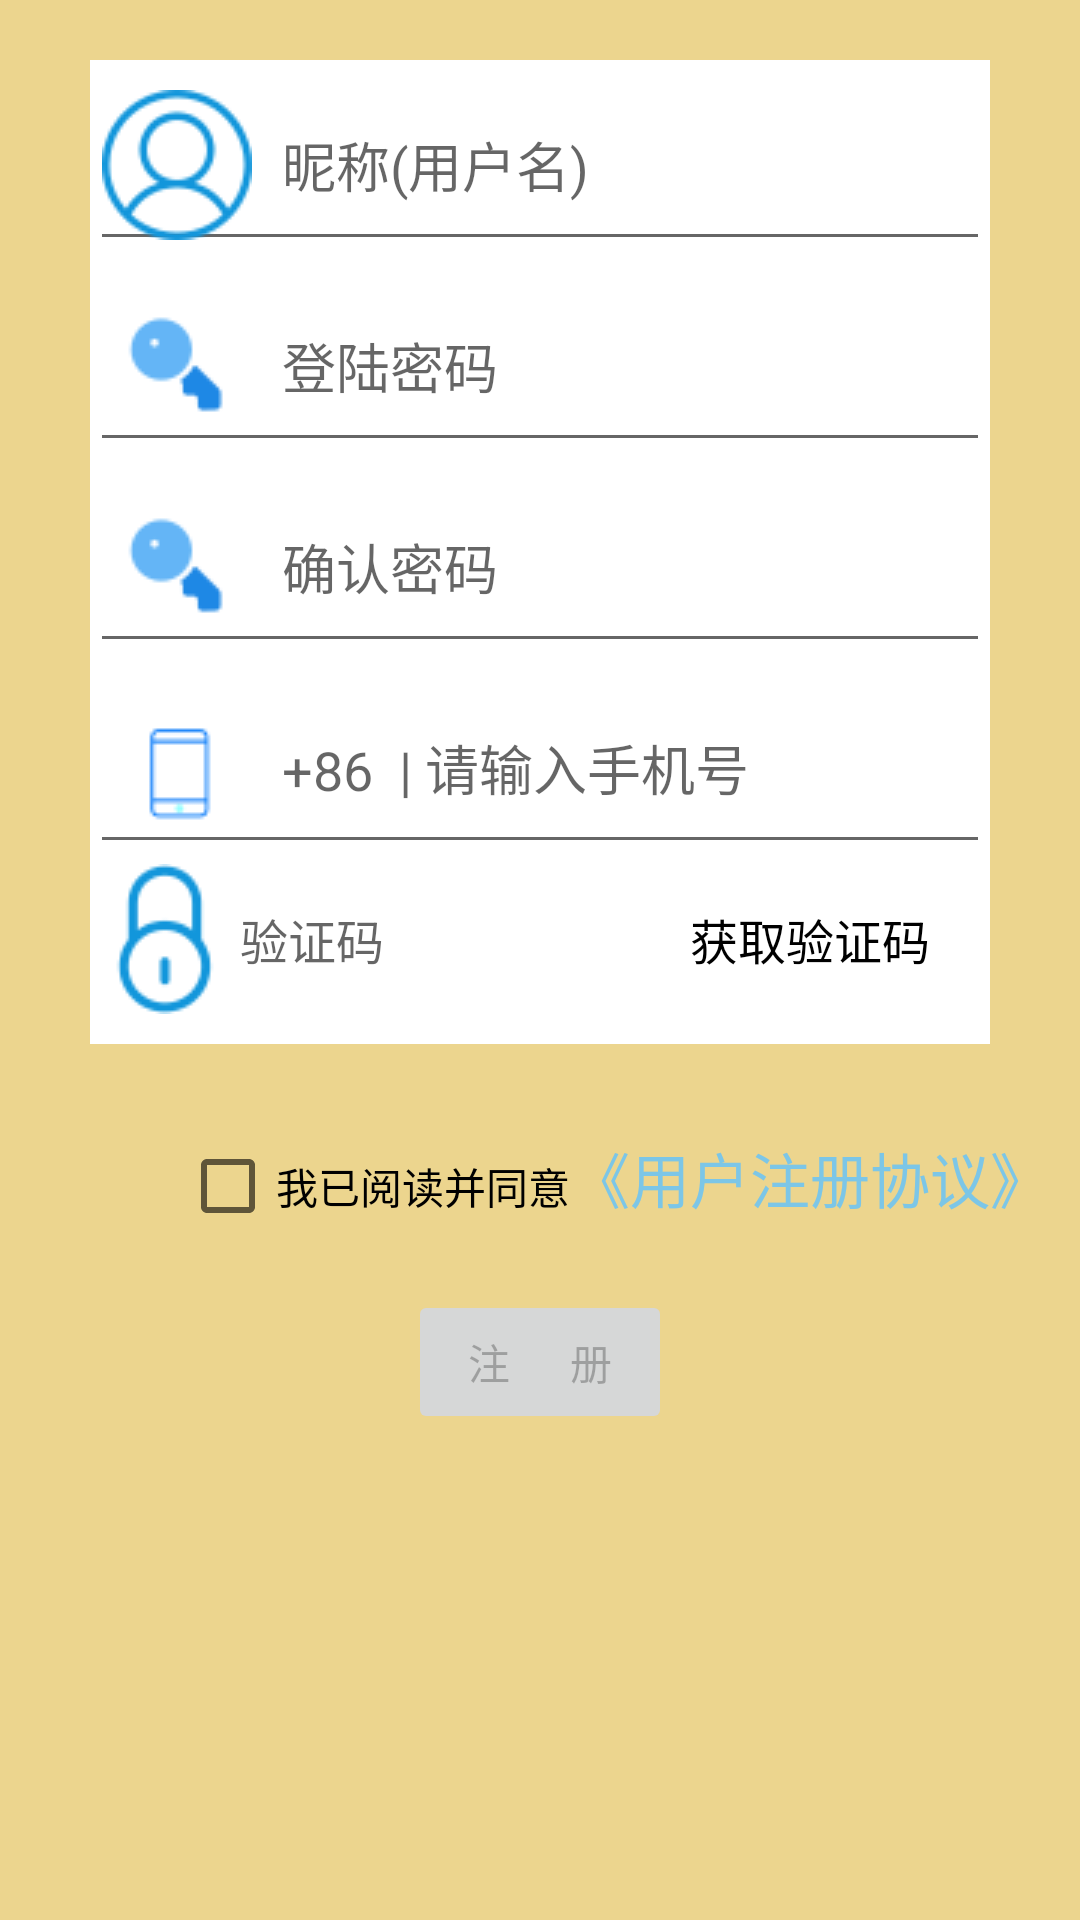

Here is an Android app screen rendered from its layout file. Give the layout XML and the strings, colors and styles it references.
<!-- AndroidManifest.xml: application theme Theme.AppCompat.DayNight.NoActionBar -->
<!-- res/layout/register.xml -->
<?xml version="1.0" encoding="utf-8"?>
<LinearLayout xmlns:android="http://schemas.android.com/apk/res/android"
    android:orientation="vertical"
    android:layout_width="match_parent"
    android:layout_height="match_parent"
    android:background="#ECD58E">
<TableLayout
    android:layout_marginLeft="30dp"
    android:layout_marginRight="30dp"
    android:layout_marginBottom="10dp"
    android:layout_marginTop="20dp"
    android:background="#FFFFFF"
    android:layout_width="match_parent"
    android:layout_height="wrap_content"
    android:stretchColumns="0">
    <TableRow>
        <EditText
            android:layout_width="match_parent"
            android:id="@+id/usrname"
            android:hint="昵称(用户名)"
            android:drawableLeft="@drawable/usrname"
            android:drawablePadding="10dp"
            />
    </TableRow>
    <TableRow>
        <EditText
            android:layout_width="match_parent"
            android:id="@+id/pwd1"
            android:hint="登陆密码"
            android:drawableLeft="@drawable/pwd2"
            android:drawablePadding="10dp"
            android:inputType="textPassword"
            />
    </TableRow>
    <TableRow>
        <EditText
            android:layout_width="match_parent"
            android:id="@+id/pwd2"
            android:hint="确认密码"
            android:drawableLeft="@drawable/pwd2"
            android:drawablePadding="10dp"
            android:inputType="textPassword"
            />
    </TableRow>
    <TableRow>
            <EditText
                android:layout_width="match_parent"
                android:layout_height="wrap_content"
                android:id="@+id/phone"
                android:hint="+86  | 请输入手机号"
                android:drawableLeft="@drawable/phone1"
                android:drawablePadding="10dp"
                />
    </TableRow>
    <TableRow>
        <RelativeLayout
            android:layout_width="match_parent"
            android:layout_height="50dp"
            android:layout_marginRight="20dp"
            android:layout_marginBottom="10dp">

            <EditText
                android:drawableLeft="@drawable/yzm"
                android:id="@+id/code"
                android:layout_width="match_parent"
                android:layout_height="wrap_content"
                android:layout_centerVertical="true"
                android:layout_toLeftOf="@+id/get_code"
                android:background="@null"
                android:hint="验证码"
                android:maxLength="6"
                android:inputType="number"
                android:textColor="@android:color/white"
                android:textSize="16sp" />

            <TextView
                android:id="@+id/get_code"
                android:layout_width="wrap_content"
                android:layout_height="wrap_content"
                android:layout_alignParentRight="true"
                android:layout_centerVertical="true"
                android:text="获取验证码"
                android:textColor="#000000"
                android:textSize="16sp" />
        </RelativeLayout>
    </TableRow>
</TableLayout>
<LinearLayout
    android:layout_width="match_parent"
    android:layout_height="wrap_content"
    android:layout_marginTop="20dp">
    <CheckBox
        android:id="@+id/checkbox"
        android:layout_width="wrap_content"
        android:layout_height="wrap_content"
        android:text="我已阅读并同意"
        android:layout_marginLeft="60dp"/>
    <TextView
        android:id="@+id/protocol"
        android:layout_height="wrap_content"
        android:layout_width="wrap_content"
        android:text="《用户注册协议》"
        android:textSize="20sp"
        android:textColor="#7CC6E7"/>
</LinearLayout>
<Button
    android:id="@+id/register"
    android:layout_marginTop="20dp"
    android:layout_width="wrap_content"
    android:layout_height="wrap_content"
    android:text="注      册"
    android:layout_gravity="center_horizontal"
    android:enabled="false"
    />
</LinearLayout>
<!-- resources referenced by this layout -->
<resources>
  <!-- drawable phone1: png bitmap (drawable, 524 bytes) -->
  <!-- drawable pwd2: png bitmap (drawable, 4592 bytes) -->
  <!-- drawable usrname: png bitmap (drawable, 12953 bytes) -->
  <!-- drawable yzm: png bitmap (drawable, 7737 bytes) -->
</resources>
